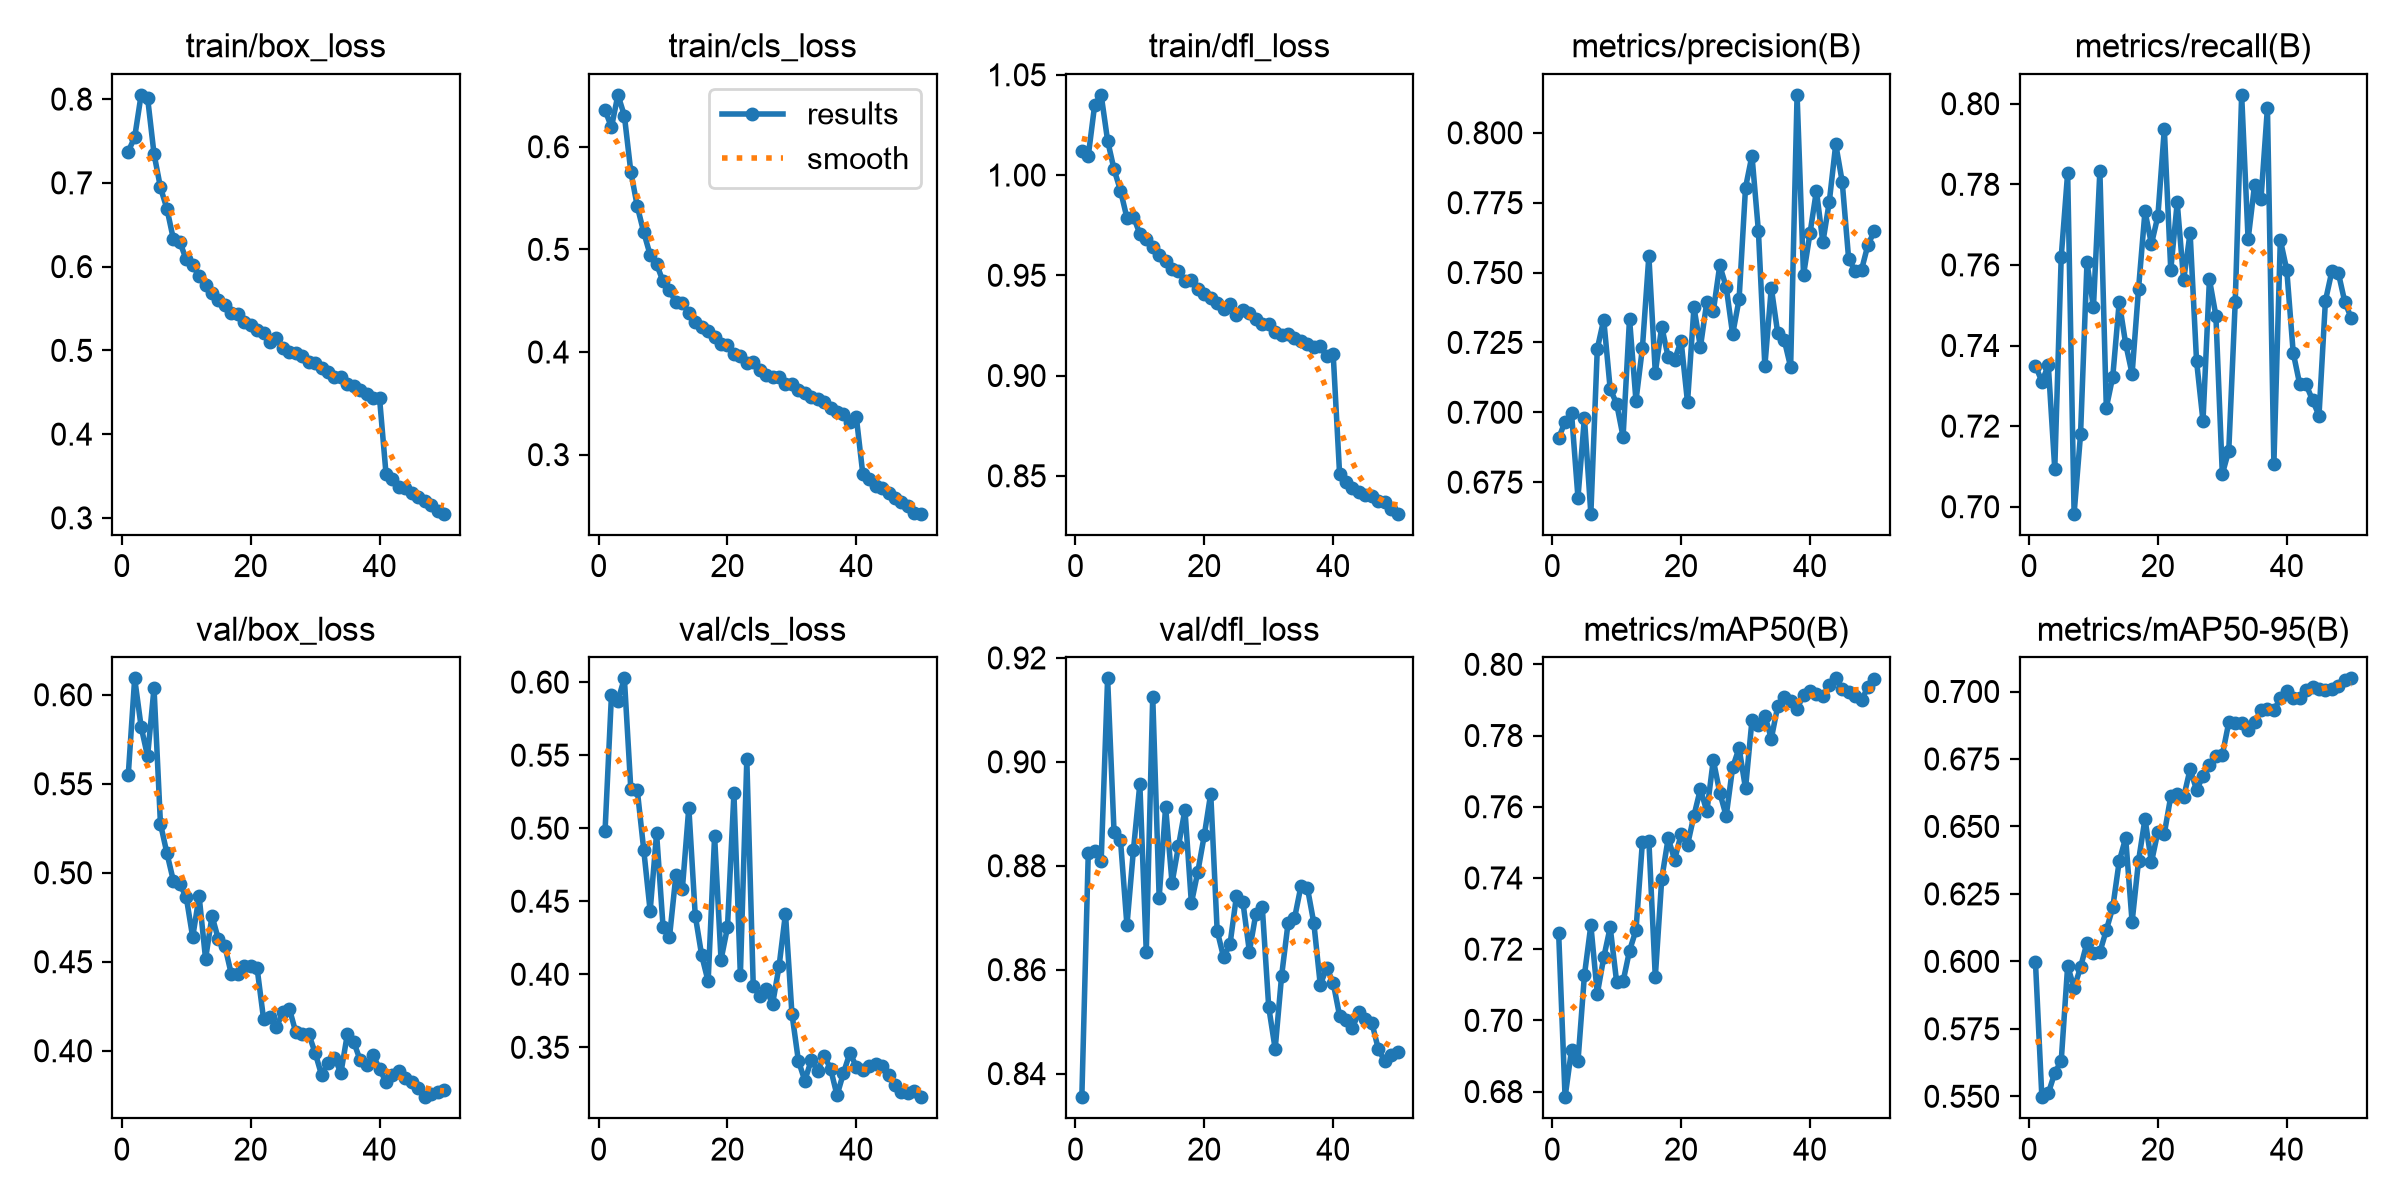

The table this chart was drawn from, first rows:
epoch, time, train/box_loss, train/cls_loss, train/dfl_loss, metrics/precision(B), metrics/recall(B), metrics/mAP50(B), metrics/mAP50-95(B), val/box_loss, val/cls_loss, val/dfl_loss, lr/pg0, lr/pg1, lr/pg2, lr/pg3, lr/pg4, lr/pg5, lr/pg6, lr/pg7
1, 1186, 0.7374, 0.6357, 1.012, 0.6907, 0.735, 0.7246, 0.5999, 0.5547, 0.4979, 0.8355, 0.009997, 0.003332, 0.009997, 0.003332, 0.009997, 0.003332, 0.009997, 0.003332
2, 2321, 0.7544, 0.6191, 1.01, 0.6966, 0.731, 0.6784, 0.5497, 0.6092, 0.5915, 0.8825, 0.0196, 0.006534, 0.0196, 0.006534, 0.0196, 0.006534, 0.0196, 0.006534
3, 3442, 0.8051, 0.6505, 1.035, 0.6998, 0.7351, 0.6917, 0.5511, 0.582, 0.5874, 0.8829, 0.02881, 0.009603, 0.02881, 0.009603, 0.02881, 0.009603, 0.02881, 0.009603
4, 4543, 0.8018, 0.6303, 1.04, 0.6695, 0.7094, 0.6885, 0.5587, 0.5654, 0.6026, 0.8809, 0.02822, 0.009406, 0.02822, 0.009406, 0.02822, 0.009406, 0.02822, 0.009406
5, 5659, 0.7346, 0.5757, 1.017, 0.698, 0.762, 0.7127, 0.5631, 0.6038, 0.527, 0.9161, 0.02762, 0.009208, 0.02762, 0.009208, 0.02762, 0.009208, 0.02762, 0.009208
6, 6775, 0.6946, 0.542, 1.003, 0.6637, 0.7829, 0.7267, 0.5983, 0.5275, 0.5263, 0.8865, 0.02703, 0.00901, 0.02703, 0.00901, 0.02703, 0.00901, 0.02703, 0.00901
7, 7890, 0.6692, 0.5168, 0.9923, 0.7227, 0.6983, 0.7075, 0.5902, 0.511, 0.4854, 0.8849, 0.02644, 0.008812, 0.02644, 0.008812, 0.02644, 0.008812, 0.02644, 0.008812
8, 9009, 0.6331, 0.4946, 0.9786, 0.7332, 0.7179, 0.7177, 0.5978, 0.4956, 0.4434, 0.8685, 0.02584, 0.008614, 0.02584, 0.008614, 0.02584, 0.008614, 0.02584, 0.008614
9, 10132, 0.6295, 0.4858, 0.9792, 0.7083, 0.7606, 0.7262, 0.607, 0.4935, 0.4964, 0.8829, 0.02525, 0.008416, 0.02525, 0.008416, 0.02525, 0.008416, 0.02525, 0.008416
10, 11250, 0.6086, 0.4688, 0.9708, 0.7031, 0.7495, 0.7108, 0.6031, 0.4864, 0.4326, 0.8957, 0.02465, 0.008218, 0.02465, 0.008218, 0.02465, 0.008218, 0.02465, 0.008218
11, 12365, 0.602, 0.4601, 0.9681, 0.6913, 0.7833, 0.7109, 0.6035, 0.4639, 0.4254, 0.8634, 0.02406, 0.00802, 0.02406, 0.00802, 0.02406, 0.00802, 0.02406, 0.00802
12, 13483, 0.5884, 0.4483, 0.9642, 0.7335, 0.7246, 0.7196, 0.6116, 0.4868, 0.468, 0.9126, 0.02347, 0.007822, 0.02347, 0.007822, 0.02347, 0.007822, 0.02347, 0.007822
13, 14587, 0.5786, 0.4475, 0.9602, 0.7042, 0.7323, 0.7253, 0.62, 0.4516, 0.4585, 0.8739, 0.02287, 0.007624, 0.02287, 0.007624, 0.02287, 0.007624, 0.02287, 0.007624
14, 15688, 0.5687, 0.4382, 0.9573, 0.723, 0.7508, 0.7501, 0.6371, 0.4757, 0.5141, 0.8913, 0.02228, 0.007426, 0.02228, 0.007426, 0.02228, 0.007426, 0.02228, 0.007426
15, 16788, 0.5603, 0.4297, 0.9532, 0.7559, 0.7405, 0.7505, 0.6458, 0.4625, 0.4401, 0.8767, 0.02168, 0.007228, 0.02168, 0.007228, 0.02168, 0.007228, 0.02168, 0.007228
16, 17893, 0.5547, 0.4244, 0.9523, 0.7142, 0.733, 0.7122, 0.6146, 0.4587, 0.4129, 0.8838, 0.02109, 0.00703, 0.02109, 0.00703, 0.02109, 0.00703, 0.02109, 0.00703
17, 18986, 0.545, 0.4202, 0.9474, 0.7307, 0.7541, 0.7398, 0.6373, 0.443, 0.3951, 0.8908, 0.0205, 0.006832, 0.0205, 0.006832, 0.0205, 0.006832, 0.0205, 0.006832
18, 20084, 0.5433, 0.4149, 0.9476, 0.7197, 0.7733, 0.7512, 0.6528, 0.4429, 0.4945, 0.8728, 0.0199, 0.006634, 0.0199, 0.006634, 0.0199, 0.006634, 0.0199, 0.006634
19, 21188, 0.5338, 0.4083, 0.9434, 0.7189, 0.7652, 0.7451, 0.6367, 0.4479, 0.4099, 0.8789, 0.01931, 0.006436, 0.01931, 0.006436, 0.01931, 0.006436, 0.01931, 0.006436
20, 22256, 0.5304, 0.4073, 0.9406, 0.7256, 0.7721, 0.7523, 0.6481, 0.4477, 0.4321, 0.8859, 0.01871, 0.006238, 0.01871, 0.006238, 0.01871, 0.006238, 0.01871, 0.006238
21, 23267, 0.5242, 0.3985, 0.9386, 0.7036, 0.7937, 0.7493, 0.6474, 0.4463, 0.5239, 0.8939, 0.01812, 0.00604, 0.01812, 0.00604, 0.01812, 0.00604, 0.01812, 0.00604
22, 24284, 0.5208, 0.3958, 0.9361, 0.7376, 0.7588, 0.7575, 0.6611, 0.4178, 0.3994, 0.8675, 0.01753, 0.005842, 0.01753, 0.005842, 0.01753, 0.005842, 0.01753, 0.005842
23, 25294, 0.5097, 0.3893, 0.9332, 0.7233, 0.7755, 0.765, 0.6621, 0.4188, 0.5471, 0.8624, 0.01693, 0.005644, 0.01693, 0.005644, 0.01693, 0.005644, 0.01693, 0.005644
24, 26292, 0.5143, 0.3905, 0.9356, 0.7396, 0.7562, 0.7587, 0.6609, 0.4133, 0.3919, 0.8649, 0.01634, 0.005446, 0.01634, 0.005446, 0.01634, 0.005446, 0.01634, 0.005446
25, 27285, 0.5029, 0.383, 0.93, 0.7361, 0.768, 0.7731, 0.6712, 0.4218, 0.3852, 0.8742, 0.01574, 0.005248, 0.01574, 0.005248, 0.01574, 0.005248, 0.01574, 0.005248
26, 28277, 0.4975, 0.3773, 0.9328, 0.7525, 0.7362, 0.764, 0.6636, 0.4237, 0.3897, 0.8729, 0.01515, 0.00505, 0.01515, 0.00505, 0.01515, 0.00505, 0.01515, 0.00505
27, 29267, 0.4969, 0.3761, 0.931, 0.7449, 0.7213, 0.7574, 0.6685, 0.4103, 0.3796, 0.8635, 0.01456, 0.004852, 0.01456, 0.004852, 0.01456, 0.004852, 0.01456, 0.004852
28, 30256, 0.4933, 0.3756, 0.9281, 0.7279, 0.7564, 0.7711, 0.6728, 0.4097, 0.4053, 0.8707, 0.01396, 0.004654, 0.01396, 0.004654, 0.01396, 0.004654, 0.01396, 0.004654
29, 31246, 0.4863, 0.3686, 0.9255, 0.7404, 0.7474, 0.7765, 0.6761, 0.4095, 0.4416, 0.8721, 0.01337, 0.004456, 0.01337, 0.004456, 0.01337, 0.004456, 0.01337, 0.004456
30, 32238, 0.4847, 0.3688, 0.9255, 0.7804, 0.7081, 0.7651, 0.6765, 0.3989, 0.3731, 0.8528, 0.01277, 0.004258, 0.01277, 0.004258, 0.01277, 0.004258, 0.01277, 0.004258
31, 33229, 0.4787, 0.3627, 0.9219, 0.7919, 0.7139, 0.7843, 0.6885, 0.3864, 0.3409, 0.8448, 0.01218, 0.00406, 0.01218, 0.00406, 0.01218, 0.00406, 0.01218, 0.00406
32, 34230, 0.4738, 0.36, 0.9201, 0.7648, 0.7507, 0.783, 0.6882, 0.3931, 0.3272, 0.8588, 0.01159, 0.003862, 0.01159, 0.003862, 0.01159, 0.003862, 0.01159, 0.003862
33, 35227, 0.468, 0.3564, 0.9205, 0.7166, 0.8022, 0.7856, 0.6882, 0.3962, 0.3412, 0.8689, 0.01099, 0.003664, 0.01099, 0.003664, 0.01099, 0.003664, 0.01099, 0.003664
34, 36223, 0.4681, 0.3546, 0.9189, 0.7446, 0.7663, 0.7791, 0.6857, 0.3875, 0.334, 0.8699, 0.0104, 0.003466, 0.0104, 0.003466, 0.0104, 0.003466, 0.0104, 0.003466
35, 37216, 0.4594, 0.3511, 0.9173, 0.7282, 0.7798, 0.7882, 0.6886, 0.4093, 0.3442, 0.8761, 0.009804, 0.003268, 0.009804, 0.003268, 0.009804, 0.003268, 0.009804, 0.003268
36, 38215, 0.457, 0.3459, 0.9156, 0.726, 0.7763, 0.7908, 0.6931, 0.4049, 0.3353, 0.8758, 0.00921, 0.00307, 0.00921, 0.00307, 0.00921, 0.00307, 0.00921, 0.00307
37, 39268, 0.4532, 0.3414, 0.9144, 0.7162, 0.799, 0.7896, 0.6935, 0.3946, 0.3171, 0.869, 0.008616, 0.002872, 0.008616, 0.002872, 0.008616, 0.002872, 0.008616, 0.002872
38, 40345, 0.4484, 0.34, 0.9146, 0.8136, 0.7106, 0.7875, 0.693, 0.3918, 0.3324, 0.8571, 0.008022, 0.002674, 0.008022, 0.002674, 0.008022, 0.002674, 0.008022, 0.002674
39, 41429, 0.4434, 0.332, 0.9096, 0.7492, 0.7662, 0.7914, 0.6974, 0.3975, 0.3462, 0.8604, 0.007428, 0.002476, 0.007428, 0.002476, 0.007428, 0.002476, 0.007428, 0.002476
40, 42538, 0.4426, 0.3362, 0.9108, 0.764, 0.7588, 0.7925, 0.7002, 0.3897, 0.3367, 0.8575, 0.006834, 0.002278, 0.006834, 0.002278, 0.006834, 0.002278, 0.006834, 0.002278
41, 43629, 0.3528, 0.2812, 0.8508, 0.7793, 0.7382, 0.7917, 0.6975, 0.3825, 0.3342, 0.8511, 0.00624, 0.00208, 0.00624, 0.00208, 0.00624, 0.00208, 0.00624, 0.00208
42, 44726, 0.346, 0.2759, 0.847, 0.7608, 0.7305, 0.791, 0.6975, 0.3866, 0.3373, 0.8503, 0.005646, 0.001882, 0.005646, 0.001882, 0.005646, 0.001882, 0.005646, 0.001882
43, 45828, 0.3365, 0.2694, 0.8438, 0.7753, 0.7304, 0.7941, 0.7006, 0.3887, 0.3388, 0.8489, 0.005052, 0.001684, 0.005052, 0.001684, 0.005052, 0.001684, 0.005052, 0.001684
44, 46937, 0.3353, 0.2678, 0.8419, 0.7959, 0.7264, 0.7961, 0.7017, 0.3849, 0.337, 0.8518, 0.004458, 0.001486, 0.004458, 0.001486, 0.004458, 0.001486, 0.004458, 0.001486
45, 48044, 0.3302, 0.2631, 0.8403, 0.7825, 0.7226, 0.7931, 0.7008, 0.3824, 0.3312, 0.8506, 0.003864, 0.001288, 0.003864, 0.001288, 0.003864, 0.001288, 0.003864, 0.001288
46, 49151, 0.3248, 0.258, 0.8398, 0.755, 0.7511, 0.7921, 0.7006, 0.379, 0.3244, 0.8498, 0.00327, 0.00109, 0.00327, 0.00109, 0.00327, 0.00109, 0.00327, 0.00109
47, 50264, 0.3204, 0.2535, 0.8373, 0.7506, 0.7584, 0.7911, 0.7009, 0.3739, 0.3192, 0.8448, 0.002676, 0.000892, 0.002676, 0.000892, 0.002676, 0.000892, 0.002676, 0.000892
48, 51383, 0.3153, 0.2498, 0.8368, 0.751, 0.7581, 0.79, 0.7021, 0.3755, 0.3187, 0.8424, 0.002082, 0.000694, 0.002082, 0.000694, 0.002082, 0.000694, 0.002082, 0.000694
49, 52397, 0.3084, 0.2427, 0.8336, 0.76, 0.7509, 0.7936, 0.7041, 0.377, 0.32, 0.8436, 0.001488, 0.000496, 0.001488, 0.000496, 0.001488, 0.000496, 0.001488, 0.000496
50, 53410, 0.305, 0.2425, 0.8311, 0.7648, 0.7468, 0.7959, 0.7049, 0.378, 0.3159, 0.8442, 0.000894, 0.000298, 0.000894, 0.000298, 0.000894, 0.000298, 0.000894, 0.000298
